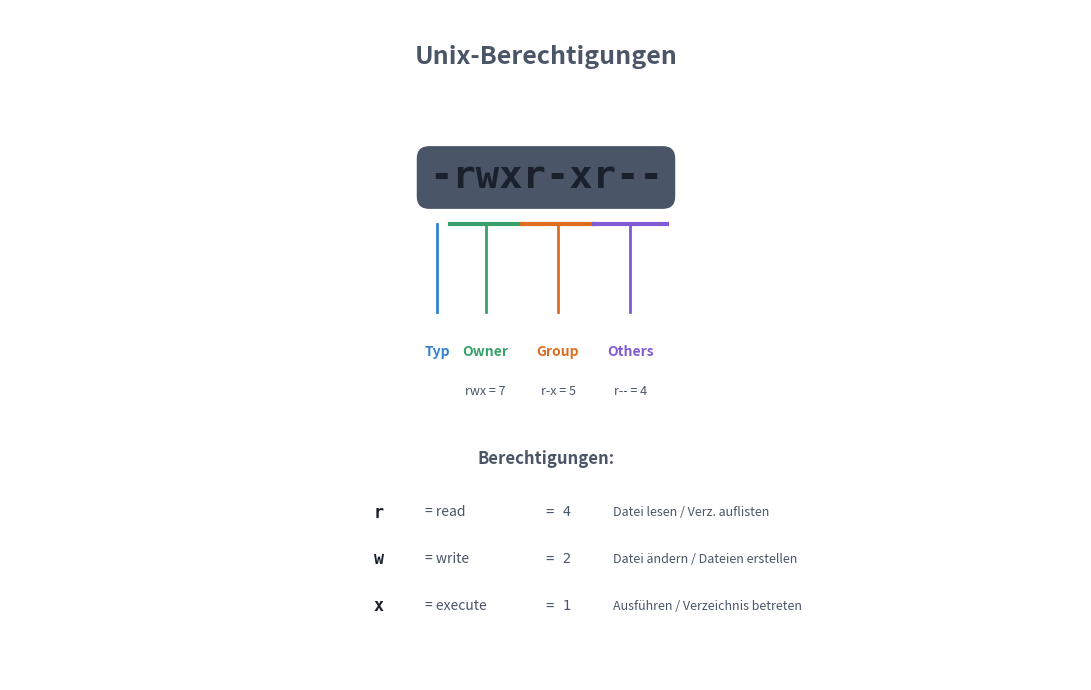

The matplotlib source for this figure: (Note: this script raises an exception after producing the figure.)
#!/usr/bin/env python3
"""
Unix Permissions Diagram
Shows: rwx bits for owner, group, others
"""

import matplotlib.pyplot as plt
import matplotlib.patches as mpatches
from matplotlib.patches import FancyBboxPatch, Rectangle
import numpy as np

# Theme-agnostic colors (work on dark and light backgrounds)
# Using colors with good contrast in both modes
text_color = '#4A5568'       # Medium gray for text (works on both)
title_color = '#2B6CB0'      # Medium blue for titles
border_color = '#718096'     # Gray for borders
highlight_bg = '#E2E8F0'     # Light gray with some opacity for boxes
journal_color = '#805AD5'    # Purple for journal
disk_color = '#3182CE'       # Blue for disk
metadata_color = '#DD6B20'   # Orange for metadata  
data_color = '#38A169'       # Green for data
success_color = '#38A169'    # Green for success
warning_color = '#DD6B20'    # Orange for warnings
danger_color = '#E53E3E'     # Red for danger
old_color = '#E53E3E'        # Red for old data
new_color = '#38A169'        # Green for new data
pointer_color = '#805AD5'    # Purple for pointer
fs_color = '#3182CE'         # Blue for filesystem
commit_color = '#38A169'     # Green for commit
desc_color = '#DD6B20'       # Orange for descriptor
# Script-specific colors
type_color = '#3182CE'       # Blue for type
user_color = '#38A169'       # Green for user
group_color = '#DD6B20'      # Orange for group
other_color = '#805AD5'      # Purple for other
owner_color = '#38A169'      # Green for owner

fig, ax = plt.subplots(1, 1, figsize=(14, 7), facecolor='none')
ax.set_xlim(-1, 15)
ax.set_ylim(1, 11)
ax.set_aspect('equal')
ax.axis('off')
ax.set_facecolor('none')

# Title
ax.text(7, 10.3, 'Unix-Berechtigungen', ha='center', va='center',
        fontsize=18, color=text_color, fontweight='bold')

# Main permission string display: -rwxr-xr--
# Centered at x=7, 10 characters
# Character positions (0-indexed): - r w x r - x r - -
#                                   0 1 2 3 4 5 6 7 8 9
perm_string = '-rwxr-xr--'
ax.text(7, 8.5, perm_string, ha='center', va='center',
        fontsize=28, color='#1A202C', fontweight='bold', family='monospace',
        bbox=dict(boxstyle='round,pad=0.3', facecolor='#4A5568', edgecolor=text_color))

# Calculate character positions
# With 10 chars centered at 7, char width ~0.36 to fit within box boundaries
char_width = 0.36
# Center of string is between char 4 and 5, so char 0 starts at 7 - 5*char_width + char_width/2
char_start = 7 - 5 * char_width + char_width / 2

def char_pos(idx):
    return char_start + idx * char_width

# Brackets and labels
# Type: char 0 (-) - only vertical line, explanation in markdown table
type_x = char_pos(0)
ax.plot([type_x, type_x], [7.8, 6.5], color=type_color, lw=2)
ax.text(type_x, 6.0, 'Typ', ha='center', va='top', fontsize=10, color=type_color, fontweight='bold')

# Owner (rwx): chars 1-3 - no gap with next section
owner_start = char_pos(0) + char_width/2  # Start right after type
owner_end = char_pos(3) + char_width/2    # End at boundary with group
owner_mid = char_pos(2)
ax.plot([owner_start, owner_end], [7.8, 7.8], color=owner_color, lw=3)
ax.plot([owner_mid, owner_mid], [7.8, 6.5], color=owner_color, lw=2)
ax.text(owner_mid, 6.0, 'Owner', ha='center', va='top', fontsize=10, color=owner_color, fontweight='bold')
ax.text(owner_mid, 5.4, 'rwx = 7', ha='center', va='top', fontsize=9, color=text_color)

# Group (r-x): chars 4-6 - no gap
group_start = char_pos(3) + char_width/2  # Start right after owner
group_end = char_pos(6) + char_width/2    # End at boundary with others
group_mid = char_pos(5)
ax.plot([group_start, group_end], [7.8, 7.8], color=group_color, lw=3)
ax.plot([group_mid, group_mid], [7.8, 6.5], color=group_color, lw=2)
ax.text(group_mid, 6.0, 'Group', ha='center', va='top', fontsize=10, color=group_color, fontweight='bold')
ax.text(group_mid, 5.4, 'r-x = 5', ha='center', va='top', fontsize=9, color=text_color)

# Others (r--): chars 7-9 - no gap
other_start = char_pos(6) + char_width/2  # Start right after group
other_end = char_pos(9) + char_width/2    # End at last char
other_mid = char_pos(8)
ax.plot([other_start, other_end], [7.8, 7.8], color=other_color, lw=3)
ax.plot([other_mid, other_mid], [7.8, 6.5], color=other_color, lw=2)
ax.text(other_mid, 6.0, 'Others', ha='center', va='top', fontsize=10, color=other_color, fontweight='bold')
ax.text(other_mid, 5.4, 'r-- = 4', ha='center', va='top', fontsize=9, color=text_color)

# Permission meaning table - aligned with the permission string box
table_y = 3.5
ax.text(7, table_y + 0.8, 'Berechtigungen:', ha='center', va='center',
        fontsize=12, color=text_color, fontweight='bold')

perms = [
    ('r', 'read', '4', 'Datei lesen / Verz. auflisten'),
    ('w', 'write', '2', 'Datei ändern / Dateien erstellen'),
    ('x', 'execute', '1', 'Ausführen / Verzeichnis betreten'),
]

# Align with permission box (centered around x=7)
for i, (bit, name, val, desc) in enumerate(perms):
    y = table_y - i * 0.7
    ax.text(4.5, y, bit, ha='center', va='center', fontsize=12, color='#1A202C', fontweight='bold', family='monospace')
    ax.text(5.2, y, f'= {name}', ha='left', va='center', fontsize=10, color=text_color)
    ax.text(7.0, y, f'= {val}', ha='left', va='center', fontsize=10, color=text_color, family='monospace')
    ax.text(8.0, y, desc, ha='left', va='center', fontsize=9, color=text_color)

# Calculation example is placed in markdown callout instead

plt.tight_layout()
plt.savefig('/media/andhue/Wissen/open-lectures/L-Betriebssysteme, Rechnernetze und verteilte Systeme/02-Betriebssysteme/07-Dateisysteme/assets/unix-permissions.png',
            dpi=150, bbox_inches='tight', transparent=True)
plt.close()

print("Created: unix-permissions.png")
